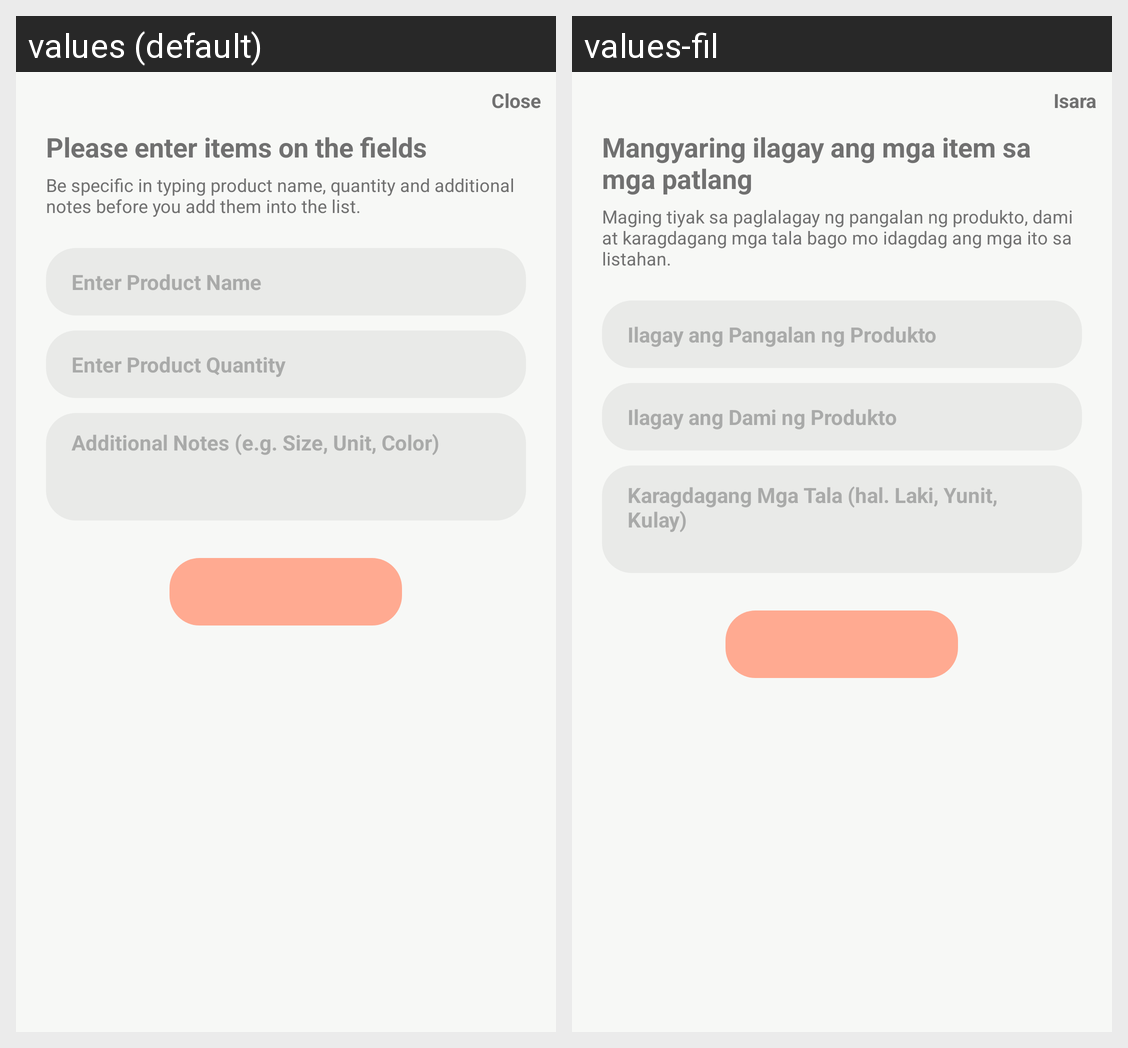

The Android screen above is rendered under two locales of the same app. Produce the string resources it draws, with the default and per-locale values.
Android screen res/layout/dialog_add.xml rendered under 2 locales, left to right: values (default), values-fil. Device: Nexus 5 (rendered at 1080×1920; each locale shown at half size, 540×960, under a caption strip naming it); theme AppTheme.
Strings drawn on this screen, with the default value and each locale's value (text and hints the layout hard-codes, and strings that could not be matched under every locale, appear in the picture but are not listed):

close
  values: Close
  values-fil: Isara

add_label
  values: Please enter items on the fields
  values-fil: Mangyaring ilagay ang mga item sa mga patlang

add_description
  values: Be specific in typing product name, quantity and additional notes before you add them into the list.
  values-fil: Maging tiyak sa paglalagay ng pangalan ng produkto, dami at karagdagang mga tala bago mo idagdag ang mga ito sa listahan.

enter_product_name
  values: Enter Product Name
  values-fil: Ilagay ang Pangalan ng Produkto

enter_product_quantity
  values: Enter Product Quantity
  values-fil: Ilagay ang Dami ng Produkto

addtional_notes
  values: Additional Notes (e.g. Size, Unit, Color)
  values-fil: Karagdagang Mga Tala (hal. Laki, Yunit, Kulay)
